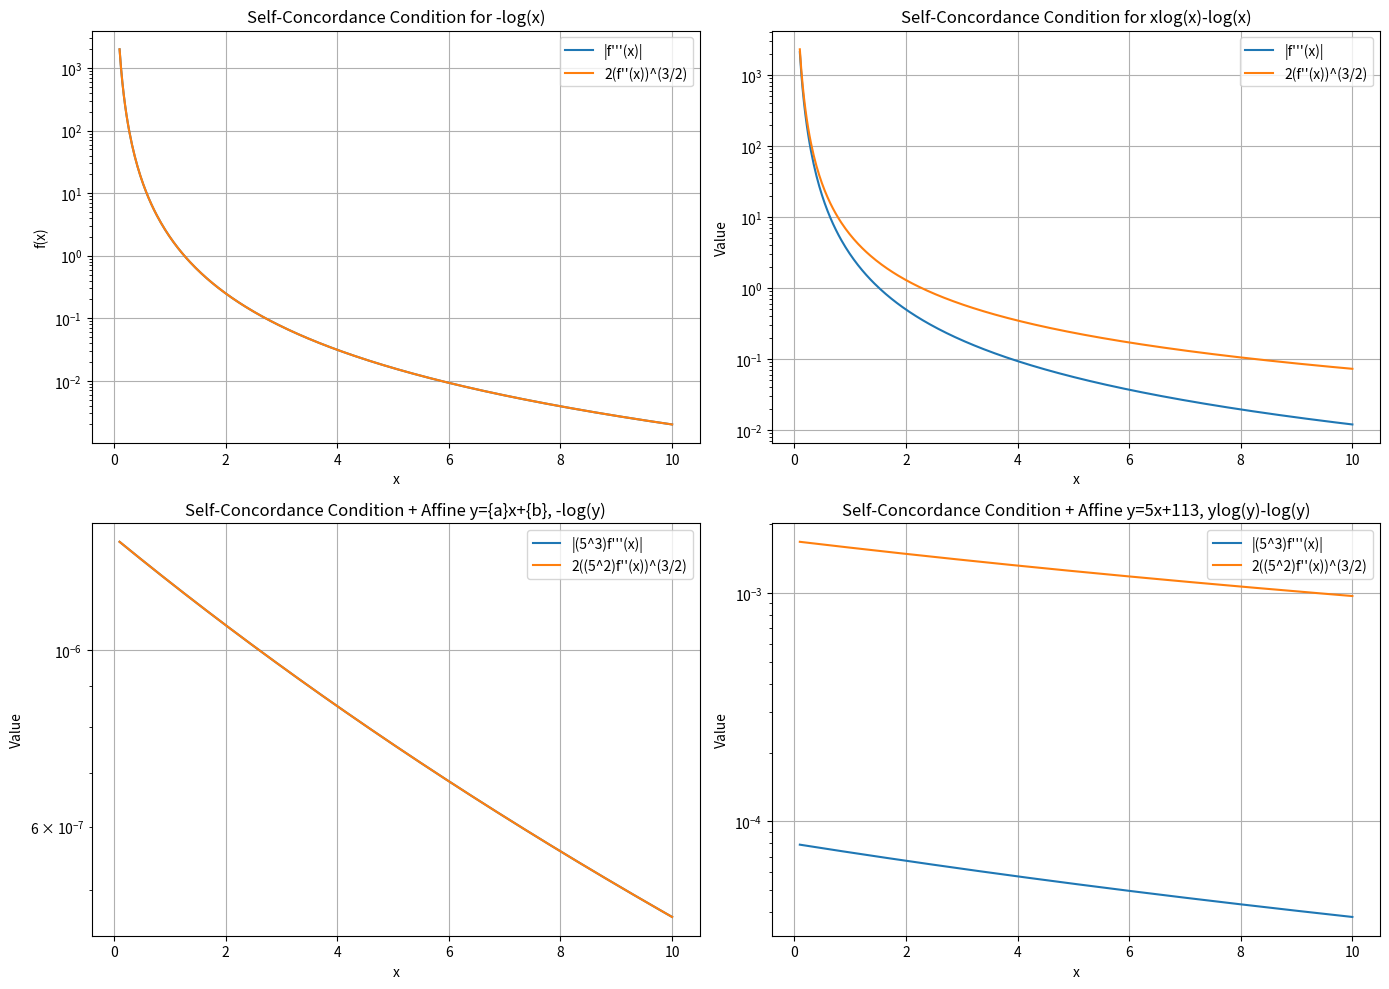

The matplotlib source for this figure:
import numpy as np
import matplotlib.pyplot as plt

# Define the derivatives of the log function
def neg_log_function(x):
    return -np.log(x), 1/x**2,  -2/x**3

def neg_entropy_negative_log(x):
  return x*np.log(x)-np.log(x), (x+1)/x**2, -(x+2)/x**3


# Define the self-concordance condition function
def self_concordance_condition(hessian):
    return 2 * (hessian)**(3/2)

# Define the range for x values
x = np.linspace(0.1, 10, 400)  # Avoid zero to prevent division by zero

# Compute the function values for log
_, hess_0, jerk_0 = neg_log_function(x)
jerk_conditions_0 = np.abs(jerk_0)
hess_conditions_0 = self_concordance_condition(hess_0)

_, hess_1, jerk_1 = neg_entropy_negative_log(x)
jerk_conditions_1 = np.abs(jerk_1)
hess_conditions_1 = self_concordance_condition(hess_1)

a, b = 5, 113
x_affine = a * x + b
_, hess_2, jerk_2 = neg_log_function(x_affine)
jerk_conditions_2 = np.abs(jerk_2)
hess_conditions_2 = self_concordance_condition(hess_2)

_, hess_3, jerk_3 = neg_entropy_negative_log(x_affine)
jerk_conditions_3 = np.abs(jerk_3)
hess_conditions_3 = self_concordance_condition(hess_3)


# Create the plot
plt.figure(figsize=(14, 10))

# Logarithm function plots
plt.subplot(2, 2, 1)
plt.plot(x, jerk_conditions_0, label="|f'''(x)|")
plt.plot(x, hess_conditions_0, label="2(f''(x))^(3/2)")
plt.title('Self-Concordance Condition for -log(x)')
plt.xlabel('x')
plt.ylabel('f(x)')
plt.legend()
plt.grid(True)
plt.yscale('log')

plt.subplot(2, 2, 2)
plt.plot(x, jerk_conditions_1, label="|f'''(x)|")
plt.plot(x, hess_conditions_1, label="2(f''(x))^(3/2)")
plt.title('Self-Concordance Condition for xlog(x)-log(x)')
plt.xlabel('x')
plt.ylabel('Value')
plt.legend()
plt.grid(True)
plt.yscale('log')  

plt.subplot(2, 2, 3)
plt.plot(x, jerk_conditions_2, label=f"|({a}^3)f'''(x)|")
plt.plot(x, hess_conditions_2, label=f"2(({a}^2)f''(x))^(3/2)")
plt.title('Self-Concordance Condition + Affine y={a}x+{b}, -log(y)')
plt.xlabel('x')
plt.ylabel('Value')
plt.legend()
plt.grid(True)
plt.yscale('log')

plt.subplot(2, 2, 4)
plt.plot(x, jerk_conditions_3, label=f"|({a}^3)f'''(x)|")
plt.plot(x, hess_conditions_3, label=f"2(({a}^2)f''(x))^(3/2)")
plt.title(f'Self-Concordance Condition + Affine y={a}x+{b}, ylog(y)-log(y)')
plt.xlabel('x')
plt.ylabel('Value')
plt.legend()
plt.grid(True)
plt.yscale('log')

# Show the plots
plt.tight_layout()
plt.show()